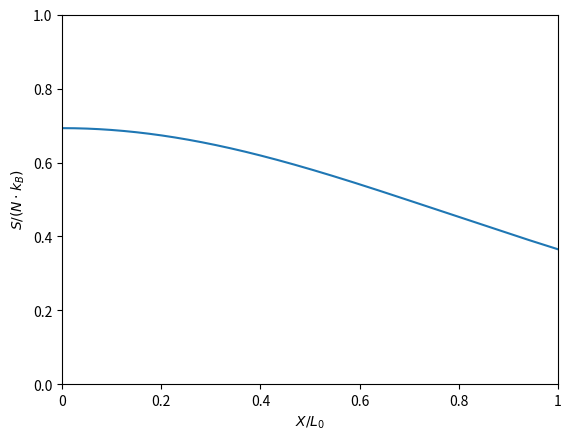

This figure's Python source: (Note: this script raises an exception after producing the figure.)
import matplotlib.pyplot as plt
import numpy as np
from numpy import log, cosh, tanh, linspace, logspace


kB, N, a, T = 1.38e-23, 1e3, 1, 1e10
E = 1


def F(X):
    # return -E / X
    return -X / (N * a**2) * kB * T


def entropy(X):

    foo = F(X) * a / (kB * T)
    bar = log(2 * cosh(foo)) - tanh(foo) * foo

    return kB * N * bar


X = linspace(1, N * a, 10000, dtype=np.float128)
S = entropy(X)

plt.plot(X, S / (kB * N))
plt.xticks(
    [0, 0.2 * N, 0.4 * N, 0.6 * N, 0.8 * N, N],
    [0, 0.2, 0.4, 0.6, 0.8, 1]
)
plt.xlim(0, N)
plt.ylim(0, 1)
plt.xlabel('$X / L_0$')
plt.ylabel(f'$S / (N \cdot k_B)$')
plt.savefig('../figures/entropy.pdf')
